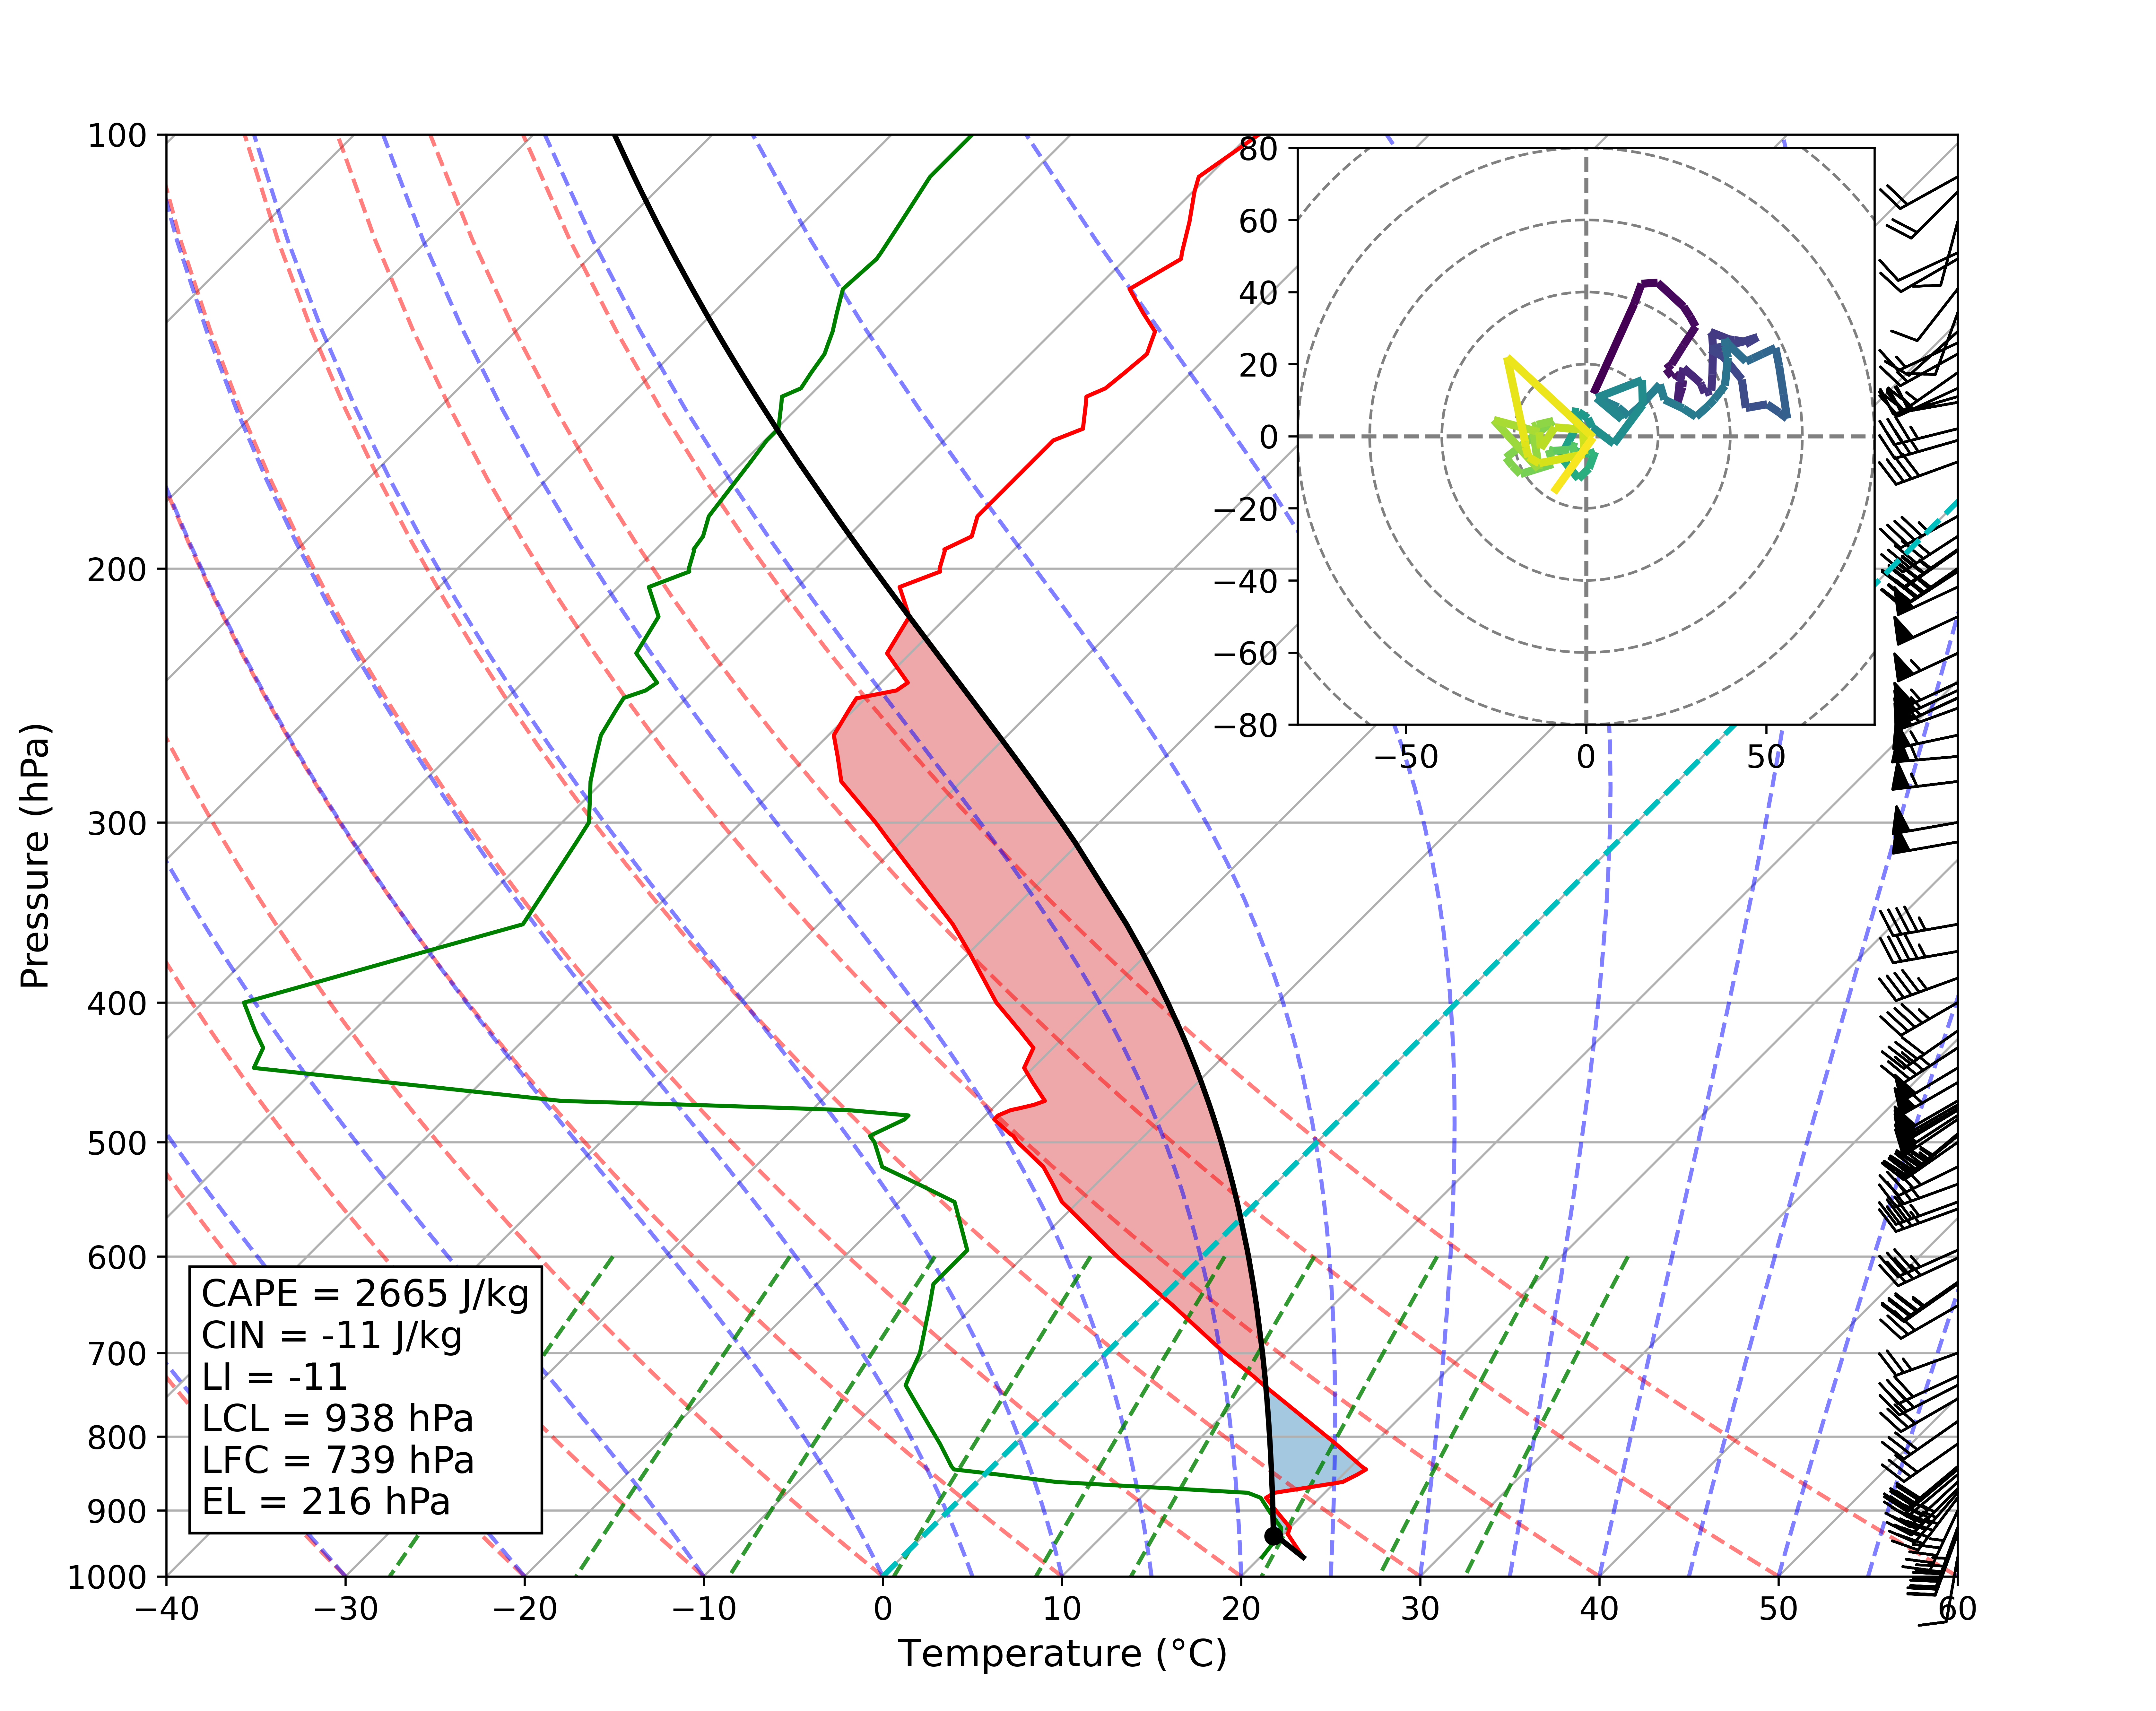

Reproduce this figure in Python.

from datetime import datetime

import matplotlib.pyplot as plt
import metpy.calc as mpcalc
import numpy as np
import pandas as pd
from matplotlib import rcParams
from metpy.plots import Hodograph, SkewT
from metpy.units import units
from mpl_toolkits.axes_grid1.inset_locator import inset_axes
from siphon.simplewebservice.wyoming import WyomingUpperAir


# In[2]:


label_sizes = {"xtick.labelsize": 12, "ytick.labelsize": 12, "axes.labelsize": 14}

rcParams.update(label_sizes)


# In[3]:


time = datetime(2011, 5, 22, 12)
station = "TOP"
df = WyomingUpperAir.request_data(time, station)


# In[4]:


df = df.dropna(
    subset=("temperature", "dewpoint", "direction", "speed"), how="all"
).reset_index(drop=True)

df = df.drop(df.index[np.append(np.diff(df["pressure"]) >= 0, False)])


# In[5]:


p = df["pressure"].values * units.hPa
T = df["temperature"].values * units.degC
Td = df["dewpoint"].values * units.degC
wind_speed = df["speed"].values * units.knots
wind_dir = df["direction"].values * units.degrees
u, v = mpcalc.wind_components(wind_speed, wind_dir)
hght = df["height"].values * units.meter


# In[6]:


below_100_hpa = p >= 101.0 * units.hPa


# In[10]:


prof = mpcalc.parcel_profile(p, T[0], Td[0]).to("degC")
li = mpcalc.lifted_index(p, T, prof)[0]
cape, cin = mpcalc.cape_cin(p, T, Td, prof)
lcl_pressure, lcl_temperature = mpcalc.lcl(p[0], T[0], Td[0])
lfc_pressure, lfc_temperature = mpcalc.lfc(p, T, Td, prof)
el_pressure, el_temperature = mpcalc.el(p, T, Td, prof)

indices = f"""CAPE = {cape:.0f~P}
CIN = {cin:.0f~P}
LI = {li.m:.0f}
LCL = {lcl_pressure:.0f~P}
LFC = {lfc_pressure:.0f~P}
EL = {el_pressure:.0f~P}"""


# In[11]:


fig = plt.figure(figsize=(12, 12))
# add_metpy_logo(fig, 60, 50)
skew = SkewT(fig, rotation=45)

# Plot the data using normal plotting functions, in this case using
# log scaling in Y, as dictated by the typical meteorological plot.
skew.plot(p, T, "r")
skew.plot(p, Td, "g")
skew.plot_barbs(p[below_100_hpa], u[below_100_hpa], v[below_100_hpa])
skew.ax.set_ylim(1000, 100)
skew.ax.set_xlim(-40, 60)

# Calculate LCL height and plot as black dot. Because `p`'s first value is
# ~1000 mb and its last value is ~250 mb, the `0` index is selected for
# `p`, `T`, and `Td` to lift the parcel from the surface. If `p` was inverted,
# i.e. start from low value, 250 mb, to a high value, 1000 mb, the `-1` index
# should be selected.
skew.plot(lcl_pressure, lcl_temperature, "ko", markerfacecolor="black")

# Calculate full parcel profile and add to plot as black line
skew.plot(p, prof, "k", linewidth=2)

# Shade areas of CAPE and CIN
skew.shade_cin(p, T, prof, Td)
skew.shade_cape(p, T, prof)

# An example of a slanted line at constant T -- in this case the 0
# isotherm
skew.ax.axvline(0, color="c", linestyle="--", linewidth=2)

# Add the relevant special lines
skew.plot_dry_adiabats()
skew.plot_moist_adiabats()
skew.plot_mixing_lines()

fig.text(
    0.14, 0.21, indices, size=14, ha="left", bbox=dict(boxstyle="square", fc="white")
)

skew.ax.set_ylabel(f"Pressure ({p.units:~P})")
skew.ax.set_xlabel(fr"Temperature (${T.units:~L}$)")
# skew.ax.set_title("KTOP 2011-05-22 1200 UTC")

ax_hodo = inset_axes(skew.ax, "40%", "40%", loc=1)
hodo = Hodograph(ax_hodo, component_range=80.0)
hodo.add_grid(increment=20)
hodo.plot_colormapped(u[below_100_hpa], v[below_100_hpa], hght[below_100_hpa])

fig.savefig("skewt_rpmanser.png", dpi=600, bbox_inches='tight')

# #### draft caption
# Vertical profile of the atmosphere, valid from Topeka (TOP) May 22 2011 1200 UTC, presented on a Skew-T log-p diagram. Shown are observed temperature (red line), dewpoint temperature (green line), calculated parcel profile trace (black line), and 0-degree isotherm (blue line, dashed), and wind barbs (knots, right axis), with shaded areas for CIN (blue shaded) and CAPE (red shaded.) MetPy-calculated indices are inset in the lower-left, and a hodograph presented in the upper-right.
